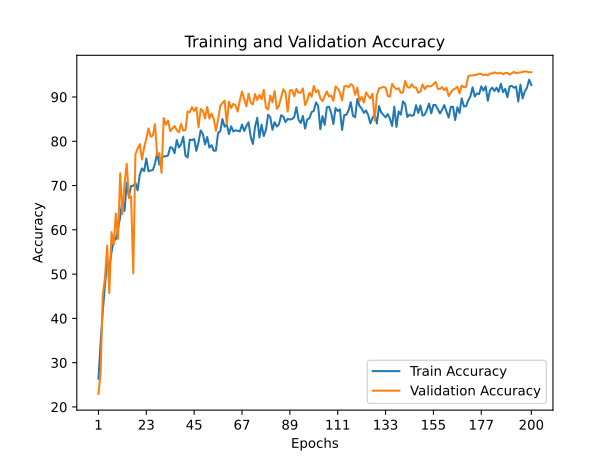

Data behind this chart, as committed beside it:
train_accuracy; train_loss; valid_accuracy; valid_loss
26,3640; 1,9806; 22,9300; 3,2642
34,4880; 1,8148; 27,7400; 2,4372
41,6760; 1,6231; 45,3000; 1,5860
47,4860; 1,4915; 49,1800; 1,4404
52,7100; 1,3387; 56,4400; 1,2818
51,2780; 1,3978; 45,7000; 2,5998
54,9380; 1,3018; 59,4900; 1,4098
57,4420; 1,2169; 56,5600; 1,7662
57,9220; 1,2048; 63,7000; 1,3194
60,2400; 1,1432; 57,9500; 2,0001
62,9040; 1,0695; 72,7700; 0,8879
66,8520; 0,9658; 63,5500; 1,3900
64,2720; 1,0352; 70,4500; 1,0332
70,6620; 0,8515; 74,9100; 0,9164
67,5780; 0,9433; 67,1500; 1,3449
69,8980; 0,8771; 67,5700; 1,5352
69,9380; 0,8808; 50,1700; 2,2790
70,6220; 0,8549; 77,0800; 0,7983
68,9020; 0,8973; 78,3300; 0,7869
72,4720; 0,7995; 79,3400; 0,7437
73,8740; 0,7664; 75,8700; 0,9807
73,2480; 0,7743; 78,5800; 0,7282
76,1000; 0,7087; 80,5900; 0,8024
73,2140; 0,7777; 82,9000; 0,5552
73,3900; 0,7732; 81,0500; 0,5997
73,5080; 0,7622; 81,2700; 0,7005
74,9320; 0,7277; 83,8800; 0,5041
77,4020; 0,6452; 76,8500; 0,9320
74,7180; 0,7262; 77,3300; 0,9051
76,2400; 0,7014; 72,8500; 1,2478
76,6240; 0,6722; 85,2500; 0,5007
76,5800; 0,6773; 83,7000; 0,5611
76,8220; 0,6761; 84,6700; 0,5664
78,6880; 0,6129; 82,2700; 0,6564
78,4600; 0,6269; 82,8500; 0,6358
77,3120; 0,6575; 83,4500; 0,5376
80,2800; 0,5699; 82,4900; 0,6614
78,5980; 0,6202; 82,0200; 0,6997
79,3300; 0,5953; 83,9300; 0,5747
81,0360; 0,5472; 82,4100; 0,6242
76,7340; 0,6768; 82,5200; 0,6199
76,3380; 0,6779; 86,7400; 0,4210
80,3860; 0,5621; 86,5500; 0,4343
80,2440; 0,5673; 87,7100; 0,3858
80,5120; 0,5560; 86,8600; 0,4333
77,8280; 0,6349; 87,6400; 0,4094
79,7540; 0,5815; 83,1200; 0,6140
82,4540; 0,5146; 87,2800; 0,4254
81,6400; 0,5254; 86,8700; 0,4254
79,2780; 0,5942; 85,1400; 0,5465
80,9600; 0,5471; 87,7400; 0,4162
78,5620; 0,6155; 85,1300; 0,5402
79,1340; 0,6071; 86,2200; 0,4588
77,8560; 0,6348; 85,0700; 0,5620
77,9020; 0,6310; 82,4000; 0,6704
81,9120; 0,5278; 84,8600; 0,5406
82,2260; 0,5159; 87,9700; 0,4038
85,0080; 0,4338; 88,6600; 0,3862
83,2780; 0,4836; 89,1500; 0,3687
83,8140; 0,4620; 83,8400; 0,6375
... 140 more rows
